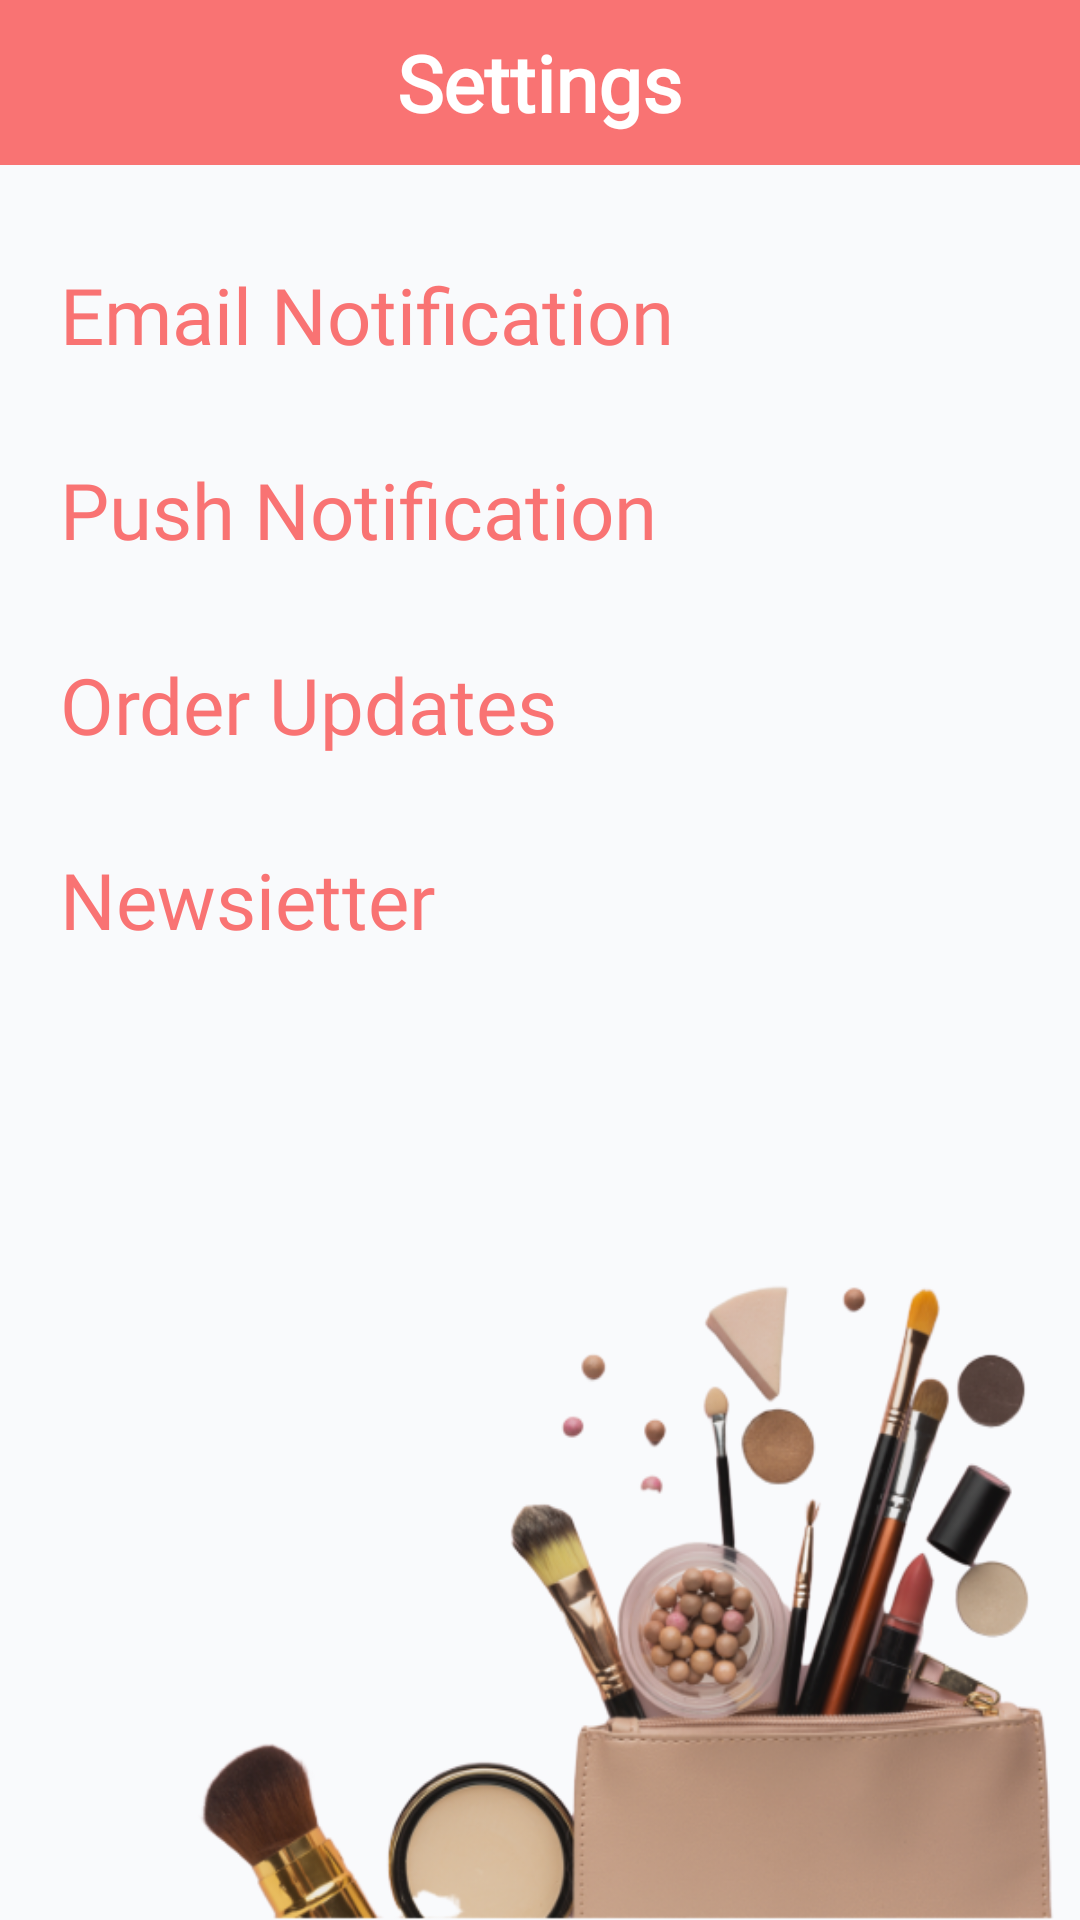

Write the Android layout XML for this screen, with the resource values it uses.
<!-- AndroidManifest.xml: application theme Theme.AppCompat.Light.NoActionBar -->
<!-- res/layout/fragment_setting.xml -->
<?xml version="1.0" encoding="utf-8"?>
<androidx.constraintlayout.widget.ConstraintLayout xmlns:android="http://schemas.android.com/apk/res/android"
    xmlns:app="http://schemas.android.com/apk/res-auto"
    xmlns:tools="http://schemas.android.com/tools"
    android:layout_width="match_parent"
    android:layout_height="match_parent"
    android:background="#f9fafc"
    tools:context=".customer.fragments.SettingFragment">

    <LinearLayout
        android:id="@+id/linearLayout6"
        android:layout_width="match_parent"
        android:layout_height="wrap_content"
        android:padding="10dp"
        android:background="@color/app"
        android:gravity="center"
        android:orientation="horizontal"
        app:layout_constraintEnd_toEndOf="parent"
        app:layout_constraintStart_toStartOf="parent"
        app:layout_constraintTop_toTopOf="parent">

        <RelativeLayout
            android:layout_width="match_parent"
            android:layout_height="wrap_content"
            android:orientation="horizontal">

            <ImageView
                android:layout_width="30dp"
                android:layout_height="wrap_content"
                android:layout_gravity="start"
                android:layout_alignParentStart="true"
                android:id="@+id/back_to_profile"
                android:src="@drawable/ic_back"
                android:layout_centerVertical="true"/>

            <TextView
                android:layout_width="wrap_content"
                android:layout_height="wrap_content"
                android:fontFamily="@font/gochi_hand"
                android:gravity="center"
                android:layout_centerInParent="true"
                android:textColor="#fff"
                android:textSize="26sp"
                android:textStyle="bold"
                android:text="Settings"
                />
        </RelativeLayout>
    </LinearLayout>

    <LinearLayout
        android:id="@+id/linearLayout8"
        android:layout_width="match_parent"
        android:layout_height="40dp"
        android:layout_marginTop="30dp"
        android:gravity="center_vertical"
        android:orientation="horizontal"
        android:paddingStart="20dp"
        android:paddingEnd="20dp"
        app:layout_constraintEnd_toEndOf="parent"
        app:layout_constraintStart_toStartOf="parent"
        app:layout_constraintTop_toBottomOf="@+id/linearLayout6">

        <TextView
            android:layout_width="wrap_content"
            android:layout_height="wrap_content"
            android:text="Email Notification"
            android:textColor="@color/app"
            android:textSize="26sp"
            android:fontFamily="@font/gochi_hand"
            />

        <Switch
            android:layout_width="50dp"
            android:layout_height="match_parent"
            android:layout_marginStart="133dp"
            android:backgroundTint="@color/app" />

    </LinearLayout>

    <LinearLayout
        android:id="@+id/linearLayout9"
        android:layout_width="match_parent"
        android:layout_height="40dp"
        android:layout_marginTop="25dp"
        android:gravity="center_vertical"
        android:orientation="horizontal"
        android:paddingStart="20dp"
        android:paddingEnd="20dp"
        app:layout_constraintEnd_toEndOf="parent"
        app:layout_constraintHorizontal_bias="0.0"
        app:layout_constraintStart_toStartOf="parent"
        app:layout_constraintTop_toBottomOf="@+id/linearLayout8">

        <TextView
            android:layout_width="wrap_content"
            android:layout_height="wrap_content"
            android:text="Push Notification"
            android:textColor="@color/app"
            android:textSize="26sp"
            android:fontFamily="@font/gochi_hand"
            />

        <Switch
            android:layout_width="50dp"
            android:layout_height="match_parent"
            android:layout_marginStart="143dp"
            android:backgroundTint="@color/app" />

    </LinearLayout>


    <LinearLayout
        android:id="@+id/linearLayout10"
        android:layout_width="match_parent"
        android:layout_height="40dp"
        android:layout_marginTop="25dp"
        android:gravity="center_vertical"
        android:orientation="horizontal"
        android:paddingStart="20dp"
        android:paddingEnd="20dp"
        app:layout_constraintEnd_toEndOf="parent"
        app:layout_constraintHorizontal_bias="1.0"
        app:layout_constraintStart_toStartOf="parent"
        app:layout_constraintTop_toBottomOf="@+id/linearLayout9">

        <TextView
            android:layout_width="wrap_content"
            android:layout_height="wrap_content"
            android:text="Order Updates"
            android:textColor="@color/app"
            android:textSize="26sp"
            android:fontFamily="@font/gochi_hand"
            />

        <Switch
            android:layout_width="50dp"
            android:layout_height="match_parent"
            android:layout_marginStart="165dp"
            android:backgroundTint="@color/app" />

    </LinearLayout>

    <LinearLayout
        android:id="@+id/linearLayout5"
        android:layout_width="match_parent"
        android:layout_height="40dp"
        android:layout_marginTop="25dp"
        android:gravity="center_vertical"
        android:orientation="horizontal"
        android:paddingStart="20dp"
        android:paddingEnd="20dp"
        app:layout_constraintEnd_toEndOf="parent"
        app:layout_constraintHorizontal_bias="1.0"
        app:layout_constraintStart_toStartOf="parent"
        app:layout_constraintTop_toBottomOf="@+id/linearLayout10">

        <TextView
            android:layout_width="wrap_content"
            android:layout_height="wrap_content"
            android:fontFamily="@font/gochi_hand"
            android:text="Newsietter"
            android:textColor="@color/app"
            android:textSize="26sp" />

        <Switch
            android:layout_width="50dp"
            android:layout_height="match_parent"
            android:layout_marginStart="200dp"
            android:backgroundTint="@color/app" />

    </LinearLayout>



















    <ImageView
        android:layout_width="match_parent"
        android:layout_height="250dp"
        android:scaleType="fitXY"
        android:src="@drawable/frame4"
        app:layout_constraintBottom_toBottomOf="parent"
        app:layout_constraintEnd_toEndOf="parent" />

</androidx.constraintlayout.widget.ConstraintLayout>
<!-- resources referenced by this layout -->
<resources>
  <color name="app">#f97373</color>
  <!-- drawable button (drawable) -->
  <?xml version="1.0" encoding="utf-8"?>
  <shape xmlns:android="http://schemas.android.com/apk/res/android"
      android:shape="rectangle">
      <solid android:color="@color/app"/>
      <corners android:radius="25dp"/>
  </shape>
  <!-- drawable frame4: png bitmap (drawable, 165309 bytes) -->
</resources>
